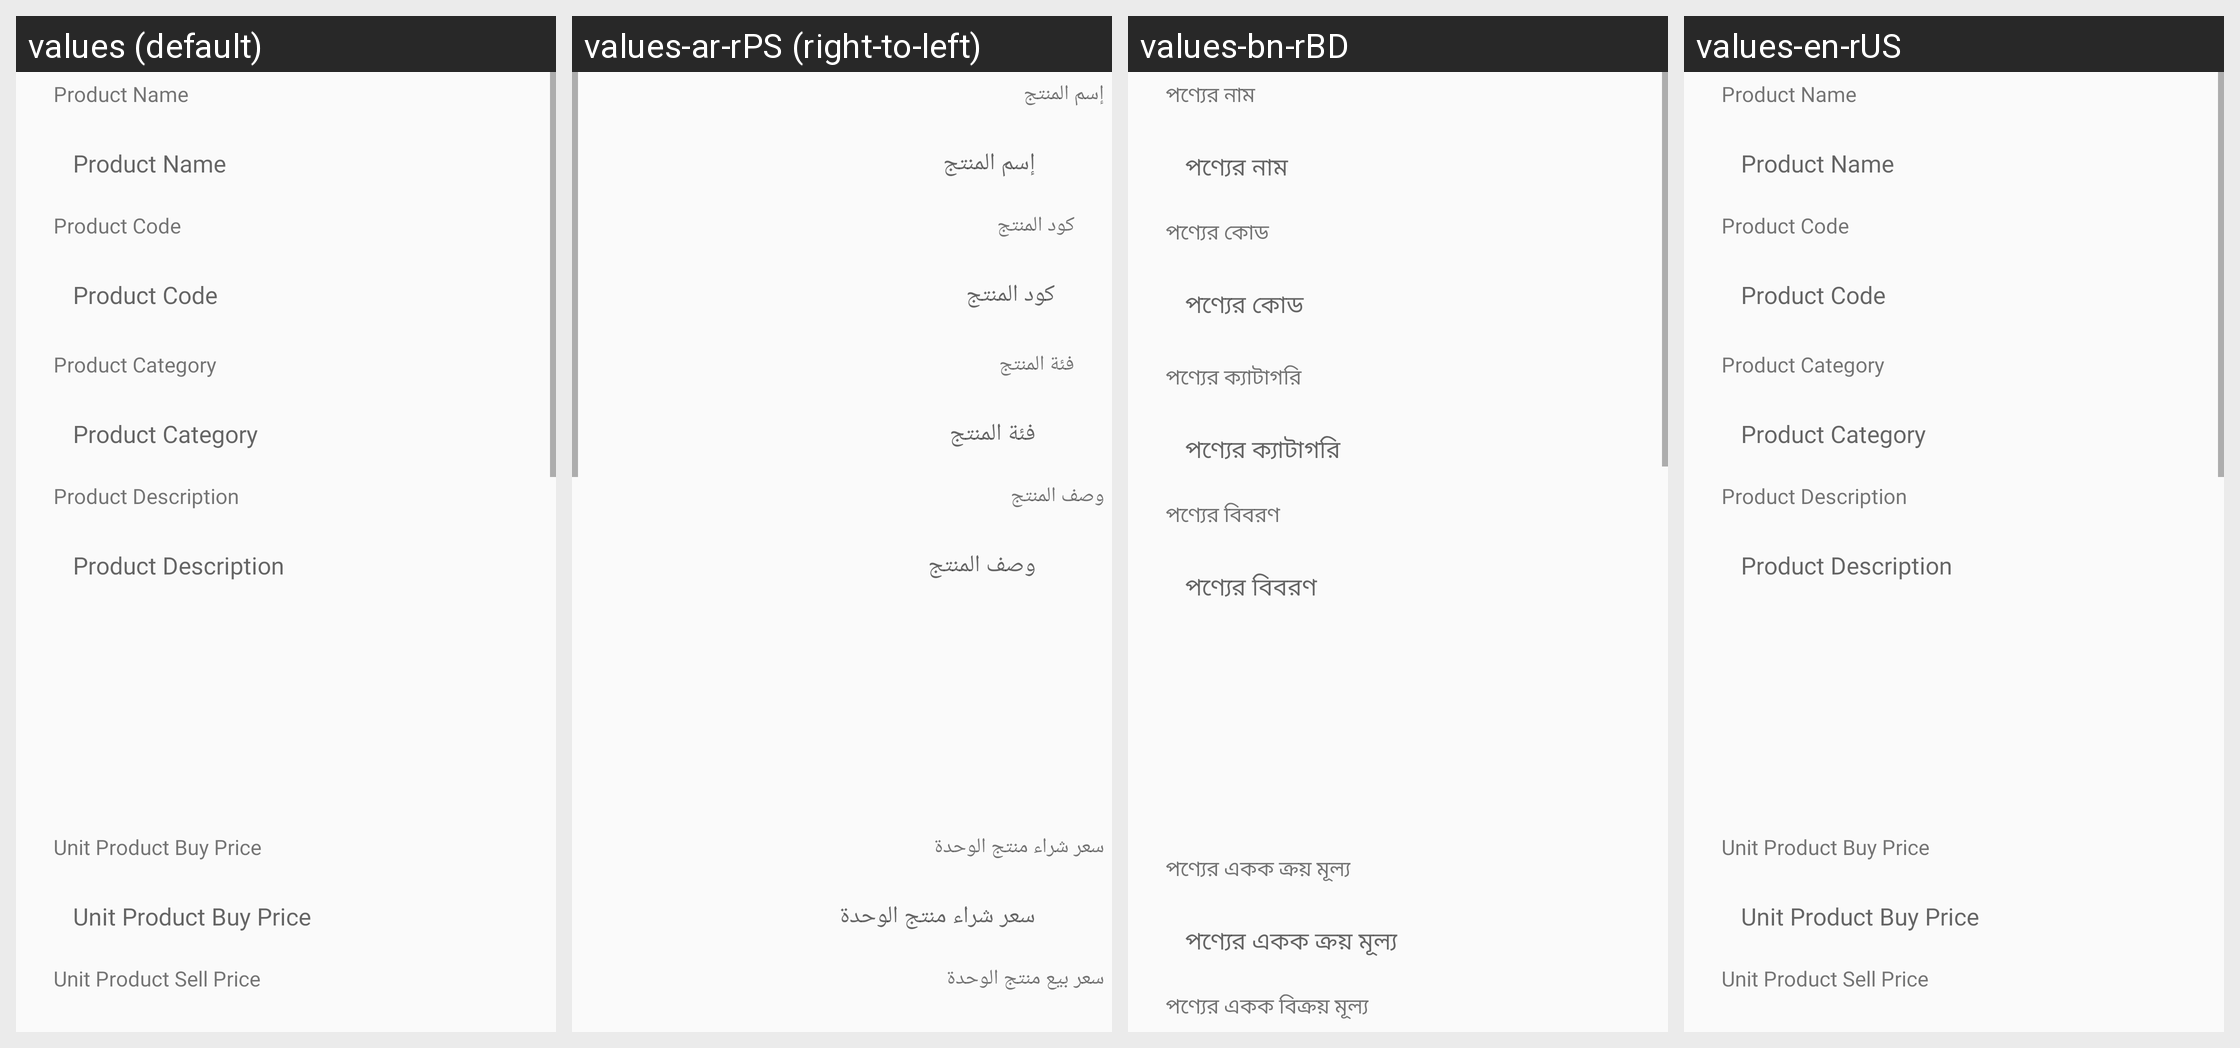

Locale-by-locale string values for the Android screen shown in this grid:
Android screen res/layout/activity_edit_product.xml rendered under 4 locales, left to right: values (default), values-ar-rPS (right-to-left), values-bn-rBD, values-en-rUS. Device: Nexus 5 (rendered at 1080×1920; each locale shown at half size, 540×960, under a caption strip naming it); theme AppTheme.
Other locales in the repository, not shown: values-ar, values-es-rES, values-fr-rFR.
Strings drawn on this screen, with the default value and each locale's value (text and hints the layout hard-codes, and strings that could not be matched under every locale, appear in the picture but are not listed):

product_name
  values: Product Name
  values-ar-rPS: إسم المنتج
  values-bn-rBD: পণ্যের নাম
  values-en-rUS: Product Name

product_code
  values: Product Code
  values-ar-rPS: كود المنتج
  values-bn-rBD: পণ্যের কোড
  values-en-rUS: Product Code

product_category
  values: Product Category
  values-ar-rPS: فئة المنتج
  values-bn-rBD: পণ্যের ক্যাটাগরি
  values-en-rUS: Product Category

product_description
  values: Product Description
  values-ar-rPS: وصف المنتج
  values-bn-rBD: পণ্যের বিবরণ
  values-en-rUS: Product Description

unit_product_buy_price
  values: Unit Product Buy Price
  values-ar-rPS: سعر شراء منتج الوحدة
  values-bn-rBD: পণ্যের একক ক্রয় মূল্য
  values-en-rUS: Unit Product Buy Price

unit_product_sell_price
  values: Unit Product Sell Price
  values-ar-rPS: سعر بيع منتج الوحدة
  values-bn-rBD: পণ্যের একক বিক্রয় মূল্য
  values-en-rUS: Unit Product Sell Price
